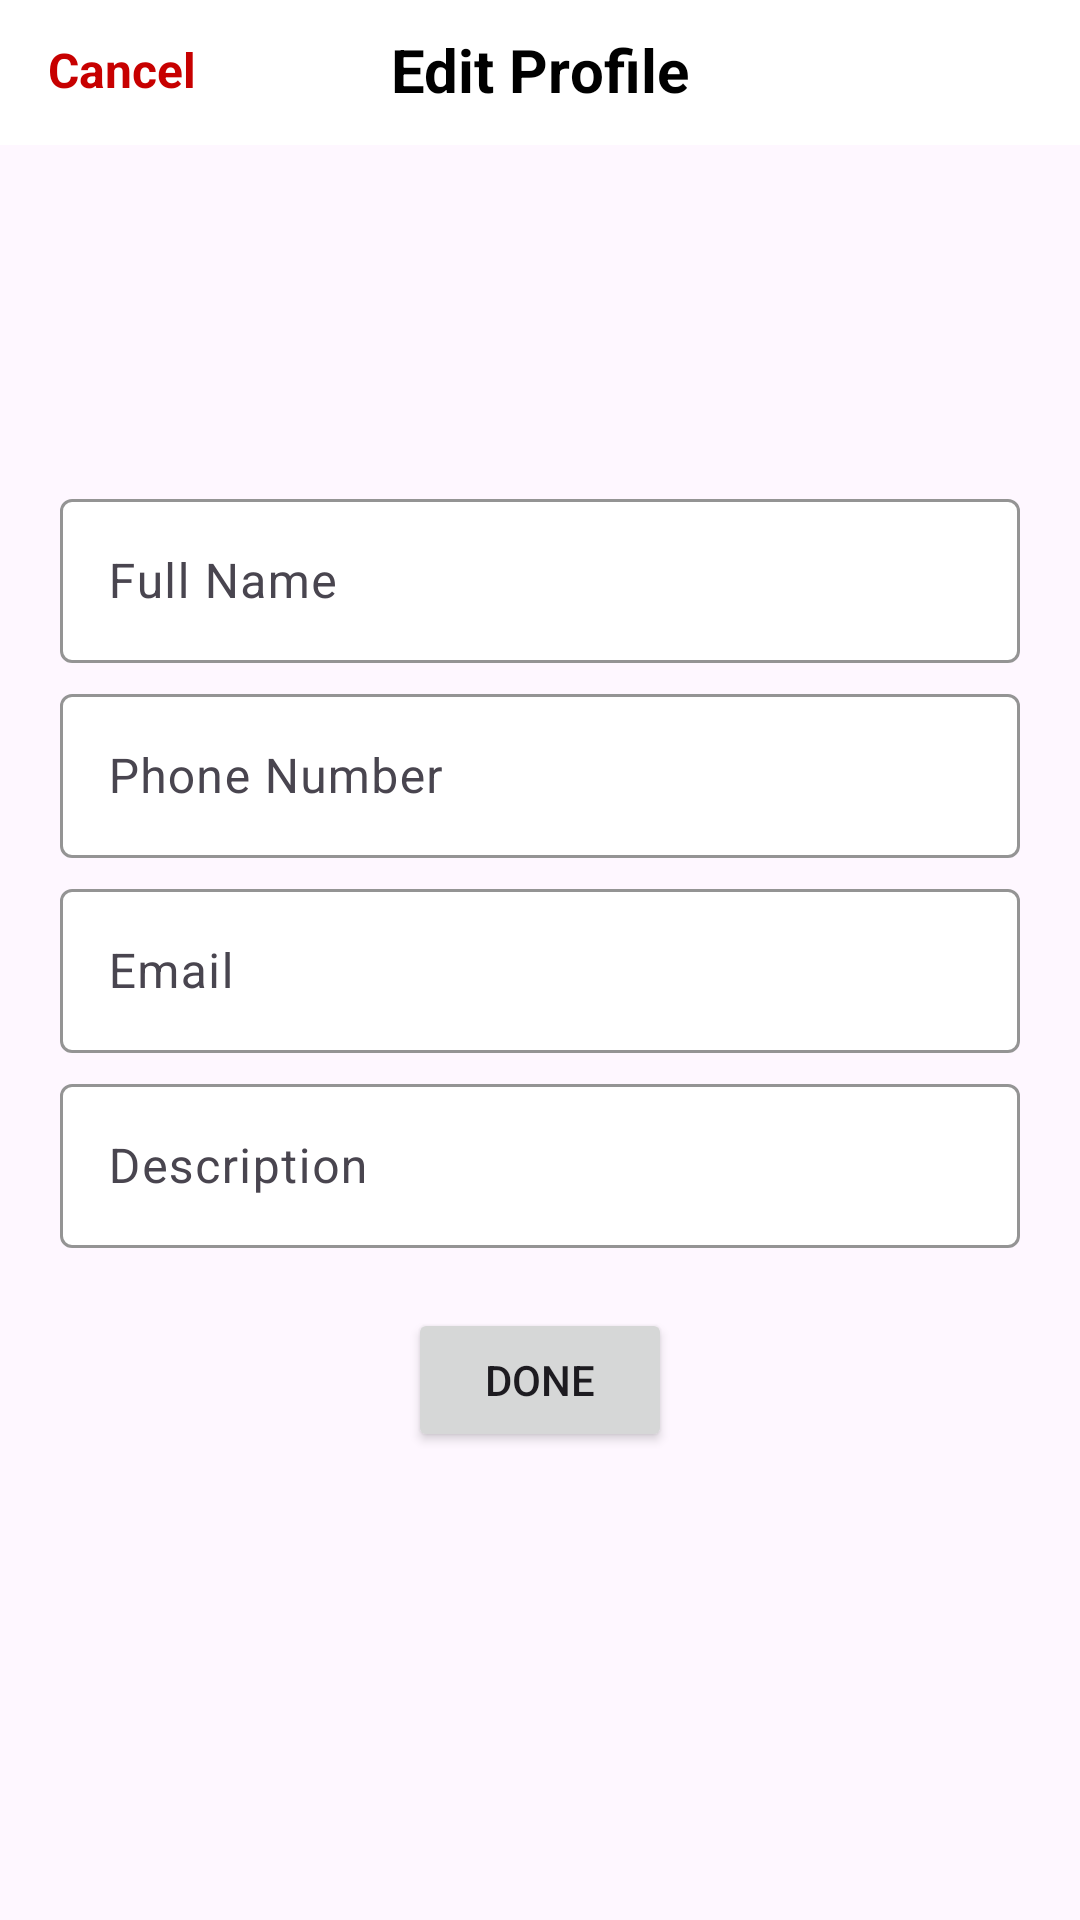

Here is an Android app screen rendered from its layout file. Give the layout XML and the strings, colors and styles it references.
<!-- AndroidManifest.xml: application theme Theme.ImageTorecycler -->
<!-- res/layout/activity_edit_profile_detail.xml -->
<?xml version="1.0" encoding="utf-8"?>
<RelativeLayout xmlns:android="http://schemas.android.com/apk/res/android"
    xmlns:app="http://schemas.android.com/apk/res-auto"
    xmlns:tools="http://schemas.android.com/tools"
    android:layout_width="match_parent"
    android:layout_height="match_parent"
    tools:context=".EditProfileDetail">

    <androidx.appcompat.widget.Toolbar
        android:id="@+id/toolbar"
        android:layout_width="match_parent"
        android:layout_height="50dp"
        android:layout_alignParentTop="true"
        android:layout_marginTop="-2dp"
        android:background="@color/white"
        android:elevation="8dp"
        android:theme="@style/ThemeOverlay.AppCompat.ActionBar">




        <TextView
            android:id="@+id/btnCancel"
            android:layout_width="wrap_content"
            android:layout_height="wrap_content"
            android:layout_gravity="left"
            android:textColor="@color/red"
            android:textStyle="bold"
            android:textSize="16dp"
            android:layout_marginEnd="10dp"
            android:text="Cancel" />
        <TextView
            android:layout_width="wrap_content"
            android:layout_height="wrap_content"
            android:layout_gravity="center"
            android:text="Edit Profile"
            android:textColor="@color/black"
            android:textSize="20dp"
            android:textStyle="bold" />

    </androidx.appcompat.widget.Toolbar>


    <LinearLayout
        android:layout_width="match_parent"
        android:layout_height="wrap_content"
        android:layout_centerInParent="true"
        android:orientation="vertical">

    <com.google.android.material.textfield.TextInputLayout
        android:layout_width="match_parent"
        android:layout_height="60dp"
        android:layout_marginStart="20dp"
        android:layout_marginTop="5dp"
        android:layout_marginEnd="20dp"
        android:hint="Full Name"
        app:boxBackgroundColor="@color/white"
        app:boxBackgroundMode="outline"
        app:boxStrokeColor="@color/black"
        app:hintTextColor="@color/black">

        <com.google.android.material.textfield.TextInputEditText
            android:id="@+id/txtFullName"
            android:layout_width="match_parent"
            android:layout_height="wrap_content"
            android:singleLine="true"
            android:textColor="@color/black" />


    </com.google.android.material.textfield.TextInputLayout>






    <com.google.android.material.textfield.TextInputLayout
        android:layout_width="match_parent"
        android:layout_height="60dp"
        android:layout_marginStart="20dp"
        android:layout_marginTop="5dp"
        android:layout_marginEnd="20dp"
        android:hint="Phone Number"
        app:boxBackgroundColor="@color/white"
        app:boxBackgroundMode="outline"
        app:boxStrokeColor="@color/black"
        app:hintTextColor="@color/black">

        <com.google.android.material.textfield.TextInputEditText
            android:id="@+id/txtPhoneNumber"
            android:layout_width="match_parent"
            android:layout_height="wrap_content"
            android:singleLine="true"
            android:inputType="number"
            android:textColor="@color/black" />


    </com.google.android.material.textfield.TextInputLayout>
        <com.google.android.material.textfield.TextInputLayout
            android:layout_width="match_parent"
            android:layout_height="60dp"
            android:layout_marginStart="20dp"
            android:layout_marginTop="5dp"
            android:layout_marginEnd="20dp"
            android:hint="Email"
            app:boxBackgroundColor="@color/white"
            app:boxBackgroundMode="outline"
            app:boxStrokeColor="@color/black"
            app:hintTextColor="@color/black">

            <com.google.android.material.textfield.TextInputEditText
                android:id="@+id/txtEmail"
                android:layout_width="match_parent"
                android:layout_height="wrap_content"
                android:singleLine="true"
                android:inputType="number"
                android:textColor="@color/black" />


        </com.google.android.material.textfield.TextInputLayout>
    <com.google.android.material.textfield.TextInputLayout
        android:layout_width="match_parent"
        android:layout_height="60dp"
        android:layout_marginStart="20dp"
        android:layout_marginTop="5dp"
        android:layout_marginEnd="20dp"
        android:hint="Description"
        app:boxBackgroundColor="@color/white"
        app:boxBackgroundMode="outline"
        app:boxStrokeColor="@color/black"
        app:hintTextColor="@color/black">

        <com.google.android.material.textfield.TextInputEditText
            android:id="@+id/txtDescription"
            android:layout_width="match_parent"
            android:layout_height="wrap_content"
            android:singleLine="true"
            android:textColor="@color/black" />


    </com.google.android.material.textfield.TextInputLayout>


    <Button
        android:id="@+id/doneBtn"
        android:layout_width="wrap_content"
        android:layout_height="wrap_content"
        android:layout_gravity="center"
        android:layout_marginTop="20dp"
        android:text="Done" />
    </LinearLayout>

</RelativeLayout>
<!-- resources referenced by this layout -->
<resources>
  <color name="black">#FF000000</color>
  <color name="red">#c70000</color>
  <color name="white">#FFFFFFFF</color>
  <style name="Theme.ImageTorecycler" parent="Base.Theme.ImageTorecycler" />
  <style name="Base.Theme.ImageTorecycler" parent="Theme.Material3.DayNight.NoActionBar">
          
          
      </style>
</resources>
